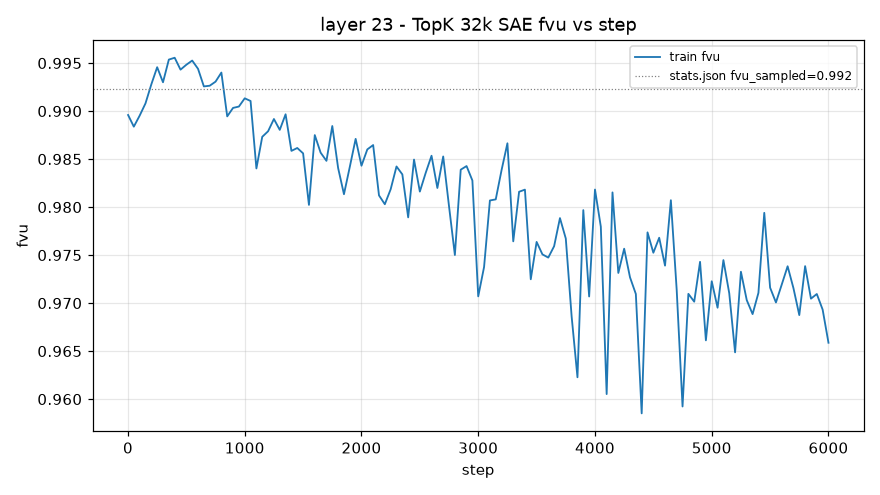

The data file committed next to this chart (first rows):
step, train_fvu
1, 0.9896
50, 0.9884
100, 0.9895
150, 0.9908
200, 0.9928
250, 0.9946
300, 0.993
350, 0.9954
400, 0.9956
450, 0.9943
500, 0.9948
550, 0.9953
600, 0.9944
650, 0.9926
700, 0.9926
750, 0.9931
800, 0.994
850, 0.9894
900, 0.9903
950, 0.9905
1000, 0.9913
1050, 0.9911
1100, 0.984
1150, 0.9873
1200, 0.9879
1250, 0.9892
1300, 0.988
1350, 0.9897
1400, 0.9859
1450, 0.9862
1500, 0.9856
1550, 0.9802
1600, 0.9875
1650, 0.9857
1700, 0.9848
1750, 0.9884
1800, 0.9841
1850, 0.9813
1900, 0.9842
1950, 0.9871
2000, 0.9843
2050, 0.986
2100, 0.9865
2150, 0.9812
2200, 0.9803
2250, 0.9819
2300, 0.9842
2350, 0.9834
2400, 0.9789
2450, 0.9849
2500, 0.9816
2550, 0.9836
2600, 0.9853
2650, 0.982
2700, 0.9853
2750, 0.9801
2800, 0.975
2850, 0.9839
2900, 0.9843
2950, 0.9828
... 61 more rows
